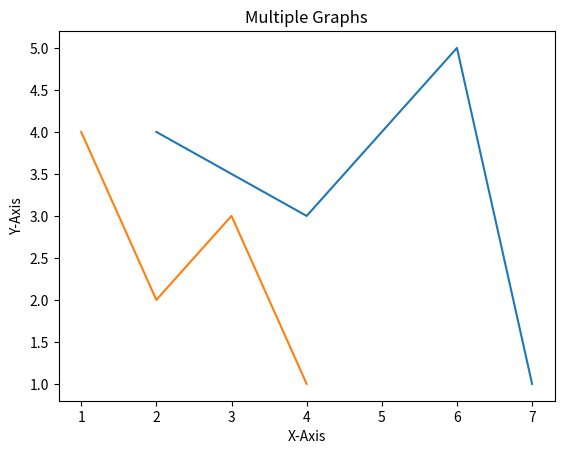

The matplotlib source for this figure:
#!/usr/bin/env python3

import matplotlib.pyplot as plt

def main():
    x1, x2, y1, y2 = [2, 4, 6, 7], [1, 2, 3, 4], [4, 3, 5, 1], [4, 2, 3, 1]
    plt.plot(x1, y1, x2, y2)
    plt.title('Multiple Graphs')
    plt.xlabel('X-Axis'); plt.ylabel('Y-Axis')
    plt.show()

if __name__ == "__main__":
    main()
